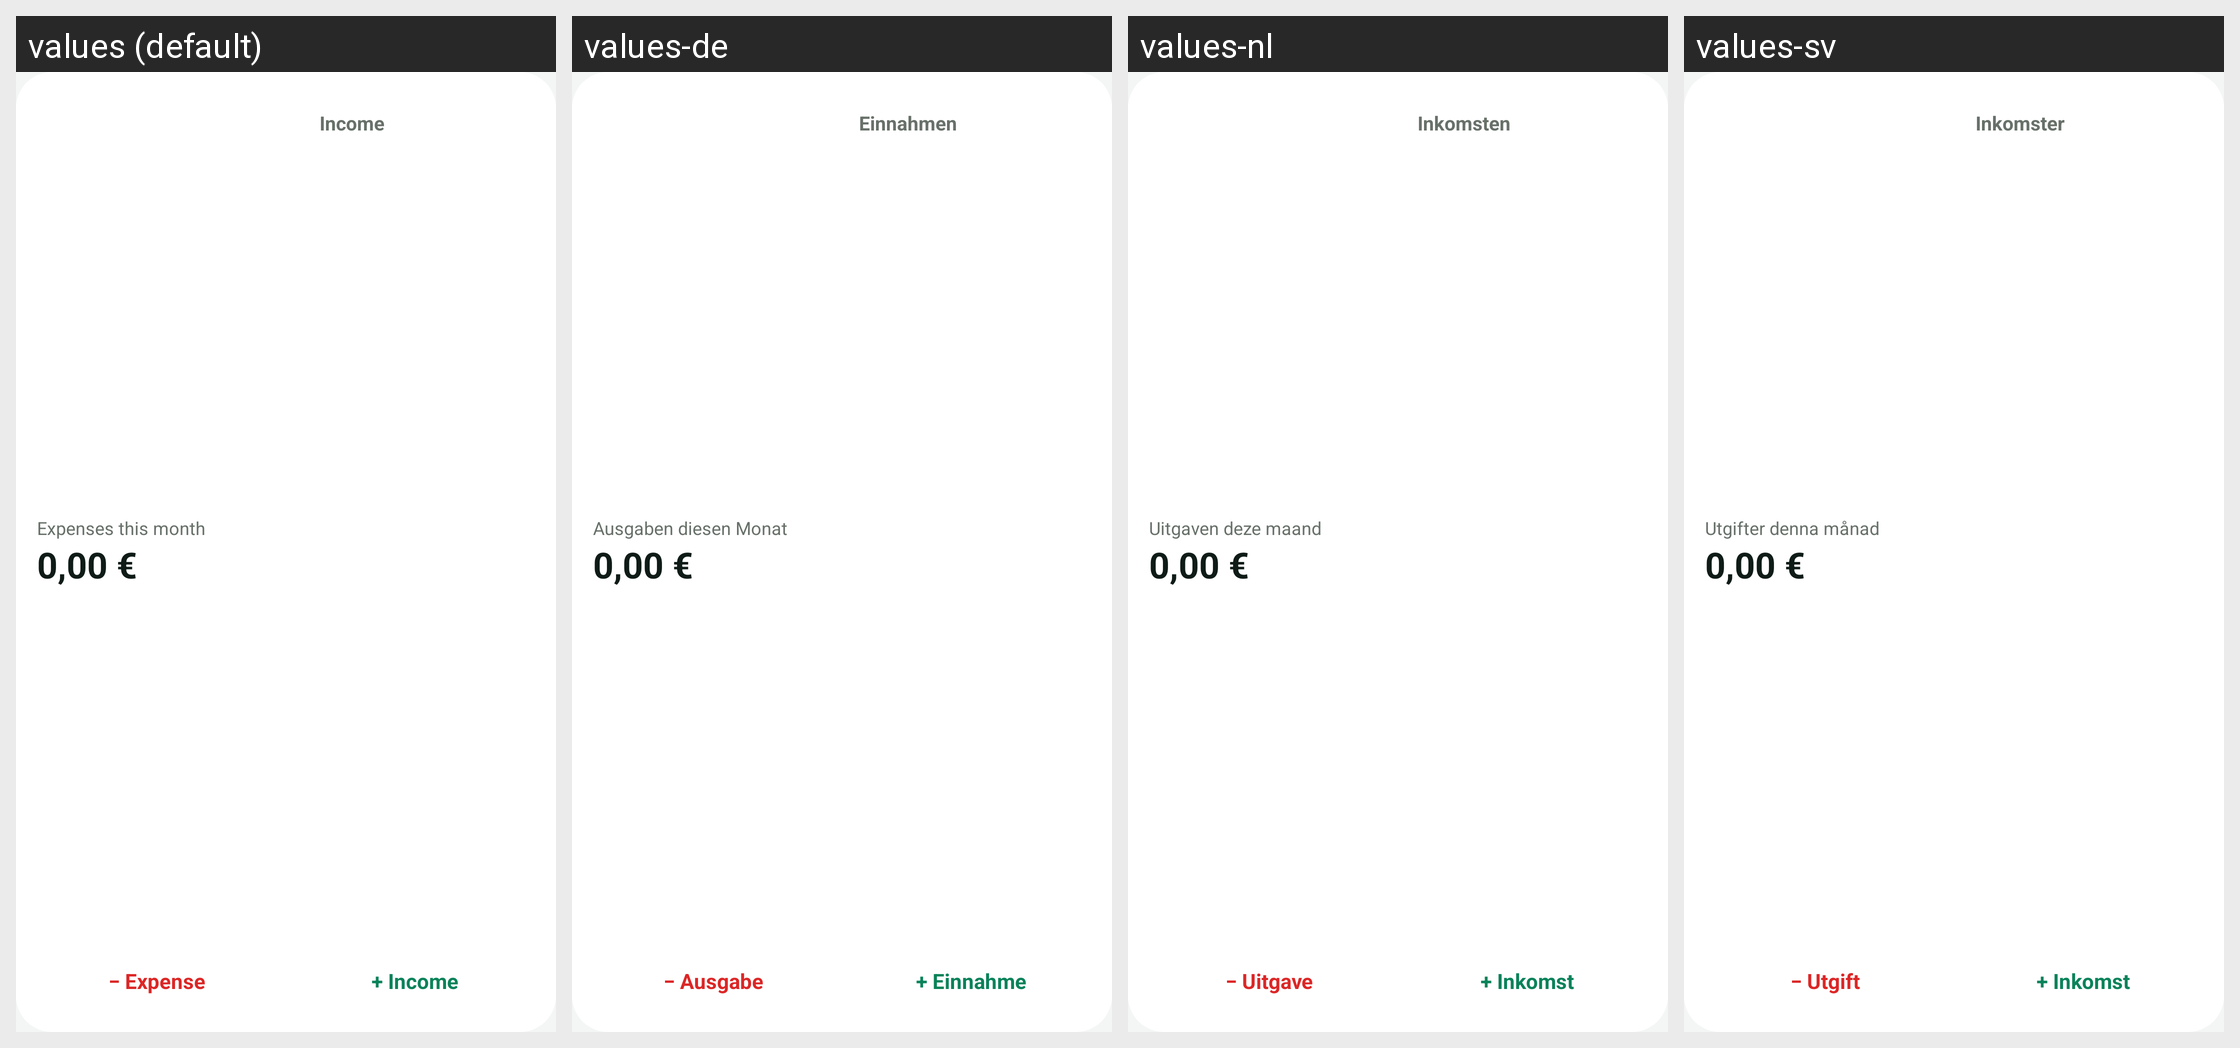

For this localized Android screen grid, give each drawn string resource with its value in every locale shown.
Android screen res/layout/widget_quick_add.xml rendered under 4 locales, left to right: values (default), values-de, values-nl, values-sv. Device: Nexus 5 (rendered at 1080×1920; each locale shown at half size, 540×960, under a caption strip naming it); theme Theme.Moneo.
Other locales in the repository, not shown: values-bg, values-cs, values-da, values-el, values-es, values-et, values-fi, values-fr, values-hr, values-hu, values-it, values-lt, values-lv, values-nb, values-no, values-pl, values-pt, values-ro, values-ru, values-sk, values-sl, values-sr, values-uk.
Strings drawn on this screen, with the default value and each locale's value (text and hints the layout hard-codes, and strings that could not be matched under every locale, appear in the picture but are not listed):

widget_tab_income
  values: Income
  values-de: Einnahmen
  values-nl: Inkomsten
  values-sv: Inkomster

widget_month
  values: Expenses this month
  values-de: Ausgaben diesen Monat
  values-nl: Uitgaven deze maand
  values-sv: Utgifter denna månad

widget_btn_expense
  values: − Expense
  values-de: − Ausgabe
  values-nl: − Uitgave
  values-sv: − Utgift

widget_btn_income
  values: + Income
  values-de: + Einnahme
  values-nl: + Inkomst
  values-sv: + Inkomst
